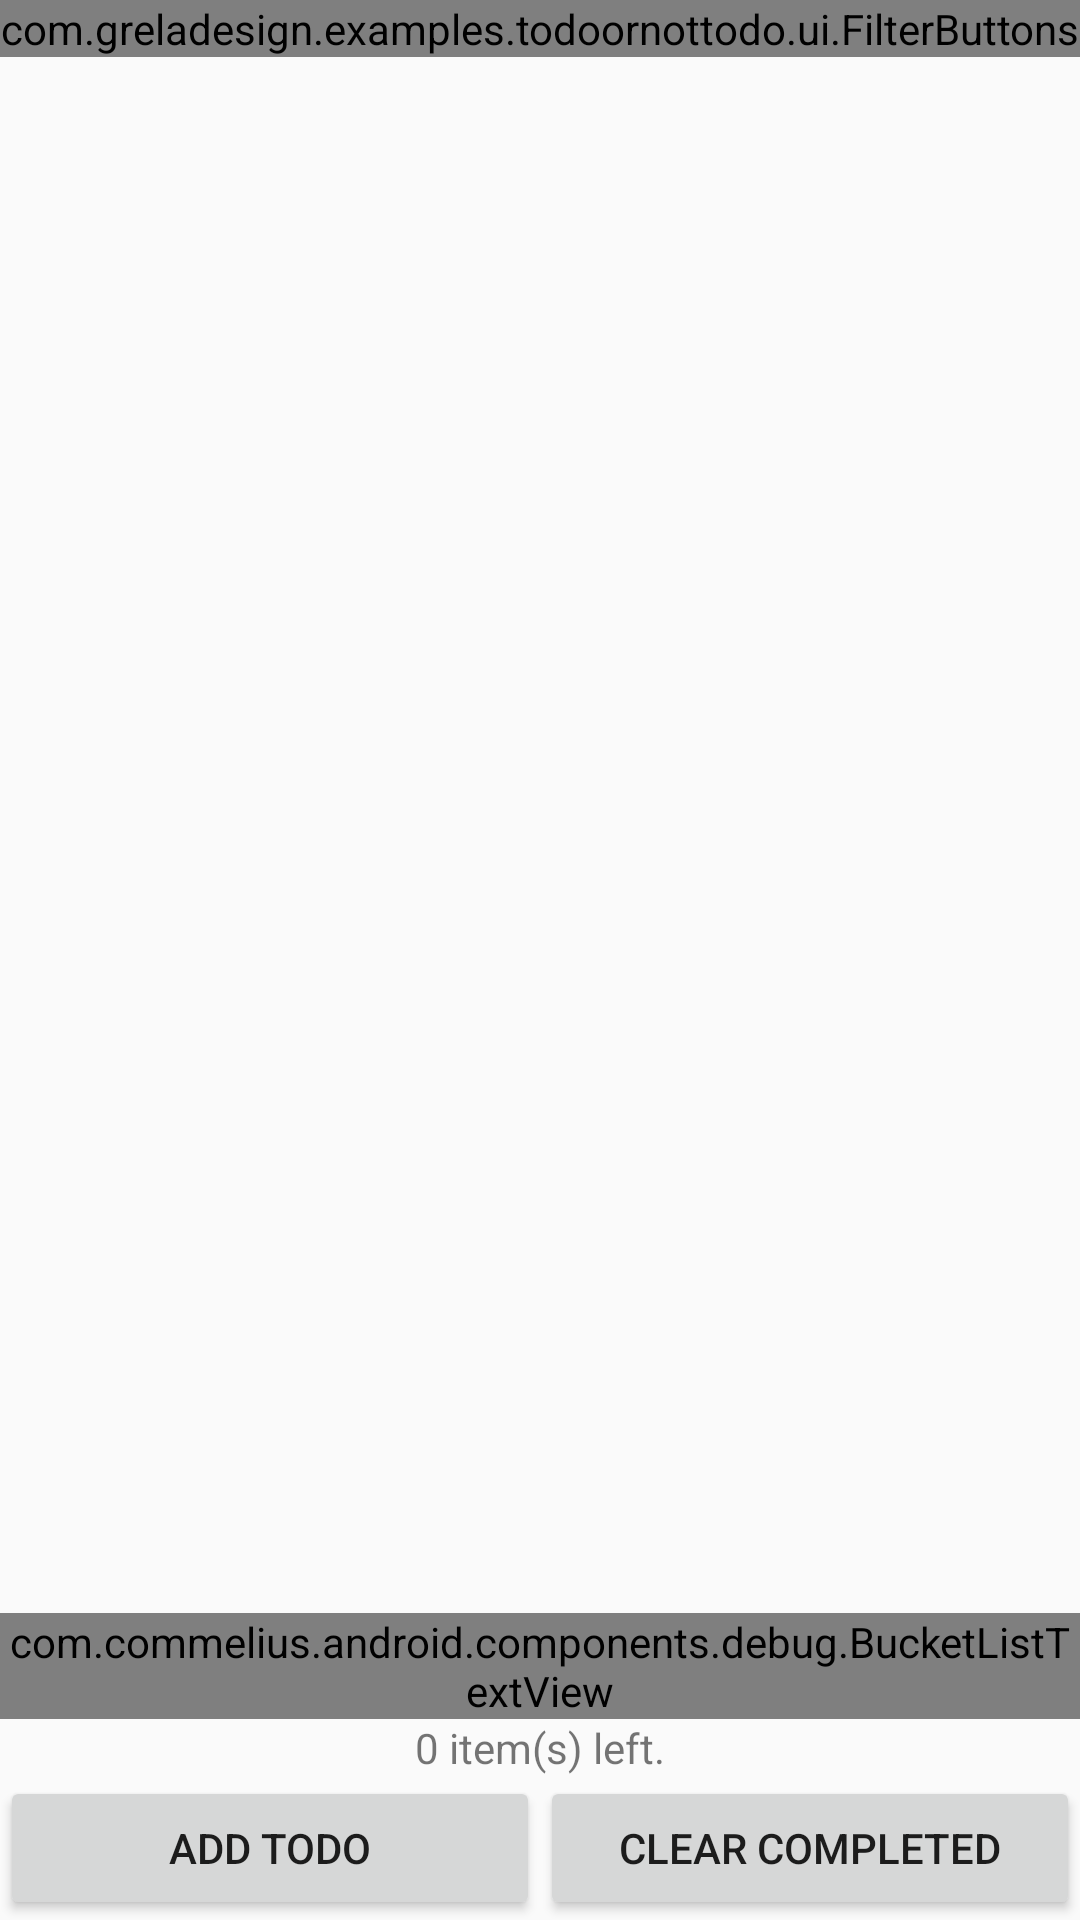

Produce the Android XML layout that renders to this screen, including the resource entries it uses.
<!-- AndroidManifest.xml: application theme AppTheme -->
<!-- res/layout/fragment_main.xml -->
<RelativeLayout xmlns:android="http://schemas.android.com/apk/res/android"
    xmlns:tools="http://schemas.android.com/tools"
    xmlns:app="http://schemas.android.com/apk/res-auto"
    android:layout_width="match_parent"
    android:layout_height="match_parent"
    tools:context=".MainActivityFragment"
    tools:showIn="@layout/activity_main">


    <ListView
        android:layout_width="wrap_content"
        android:layout_height="wrap_content"
        android:id="@+id/listView"
        android:layout_alignParentLeft="true"
        android:layout_alignParentStart="true"
        android:layout_gravity="center"
        android:layout_above="@+id/tvStatus"
        android:layout_below="@+id/filterGroup" />

    <com.greladesign.examples.todoornottodo.ui.FilterButtons
            android:id="@+id/filterGroup"
            android:layout_width="match_parent"
            android:layout_height="wrap_content"
            android:orientation="horizontal"
            android:layout_alignParentTop="true"
            android:layout_centerHorizontal="true"
            app:labels="@array/filter_options"
            >

            <Button
                android:layout_width="0dp"
                android:layout_height="wrap_content"
                android:text="@string/filterbuttons_btn_0"
                android:id="@+id/btn1"
                android:layout_weight="1"
                android:tag="0"/>
            <Button
                android:layout_width="0dp"
                android:layout_height="wrap_content"
                android:text="@string/filterbuttons_btn_1"
                android:id="@+id/btn2"
                android:layout_weight="1"
                android:tag="1"/>
            <Button
                android:layout_width="0dp"
                android:layout_height="wrap_content"
                android:text="@string/filterbuttons_btn_2"
                android:id="@+id/btn3"
                android:layout_weight="1"
                android:tag="2"/>

        </com.greladesign.examples.todoornottodo.ui.FilterButtons>

    <TextView
        android:layout_width="wrap_content"
        android:layout_height="wrap_content"
        android:textAppearance="?android:attr/textAppearanceSmall"
        android:text="0 item(s) left."
        android:id="@+id/tvStatus"
        android:layout_above="@+id/btnsLayout"
        android:layout_alignParentRight="true"
        android:layout_alignParentEnd="true"
        android:layout_alignParentLeft="true"
        android:layout_alignParentStart="true"
        android:gravity="center" />

    <com.commelius.android.components.debug.BucketListTextView
        android:layout_width="wrap_content"
        android:layout_height="wrap_content"
        android:textAppearance="?android:attr/textAppearanceSmall"
        android:id="@+id/oBucket"
        android:layout_above="@+id/tvStatus"
        android:layout_alignParentRight="true" />


    <LinearLayout
        android:id="@+id/btnsLayout"
        android:orientation="horizontal"
        android:layout_width="match_parent"
        android:layout_height="wrap_content"
        android:layout_alignParentBottom="true"
        android:layout_centerHorizontal="true"
        >

        <Button
            android:layout_width="0dp"
            android:layout_height="wrap_content"
            android:text="Add TODO"
            android:id="@+id/btnAdd"
            android:layout_weight="1" />
        <Button
            android:layout_width="0dp"
            android:layout_height="wrap_content"
            android:text="Clear Completed"
            android:id="@+id/btnClear"
            android:layout_weight="1" />
    </LinearLayout>
    
</RelativeLayout>
<!-- res/layout/activity_main.xml (included above) -->
<fragment xmlns:android="http://schemas.android.com/apk/res/android"
    xmlns:tools="http://schemas.android.com/tools" android:id="@+id/fragment"
    android:name="com.greladesign.examples.todoornottodo.MainActivityFragment"
    tools:layout="@layout/fragment_main" android:layout_width="match_parent"
    android:layout_height="match_parent" />
<!-- resources referenced by this layout -->
<resources>
  <array name="filter_options">
          <item>All</item>
          <item>Active</item>
          <item>Finished</item>
      </array>
  <string name="filterbuttons_btn_0">All</string>
  <string name="filterbuttons_btn_1">Active</string>
  <string name="filterbuttons_btn_2">Finished</string>
  <style name="AppTheme" parent="Theme.AppCompat.Light.DarkActionBar">
          
      </style>
</resources>
